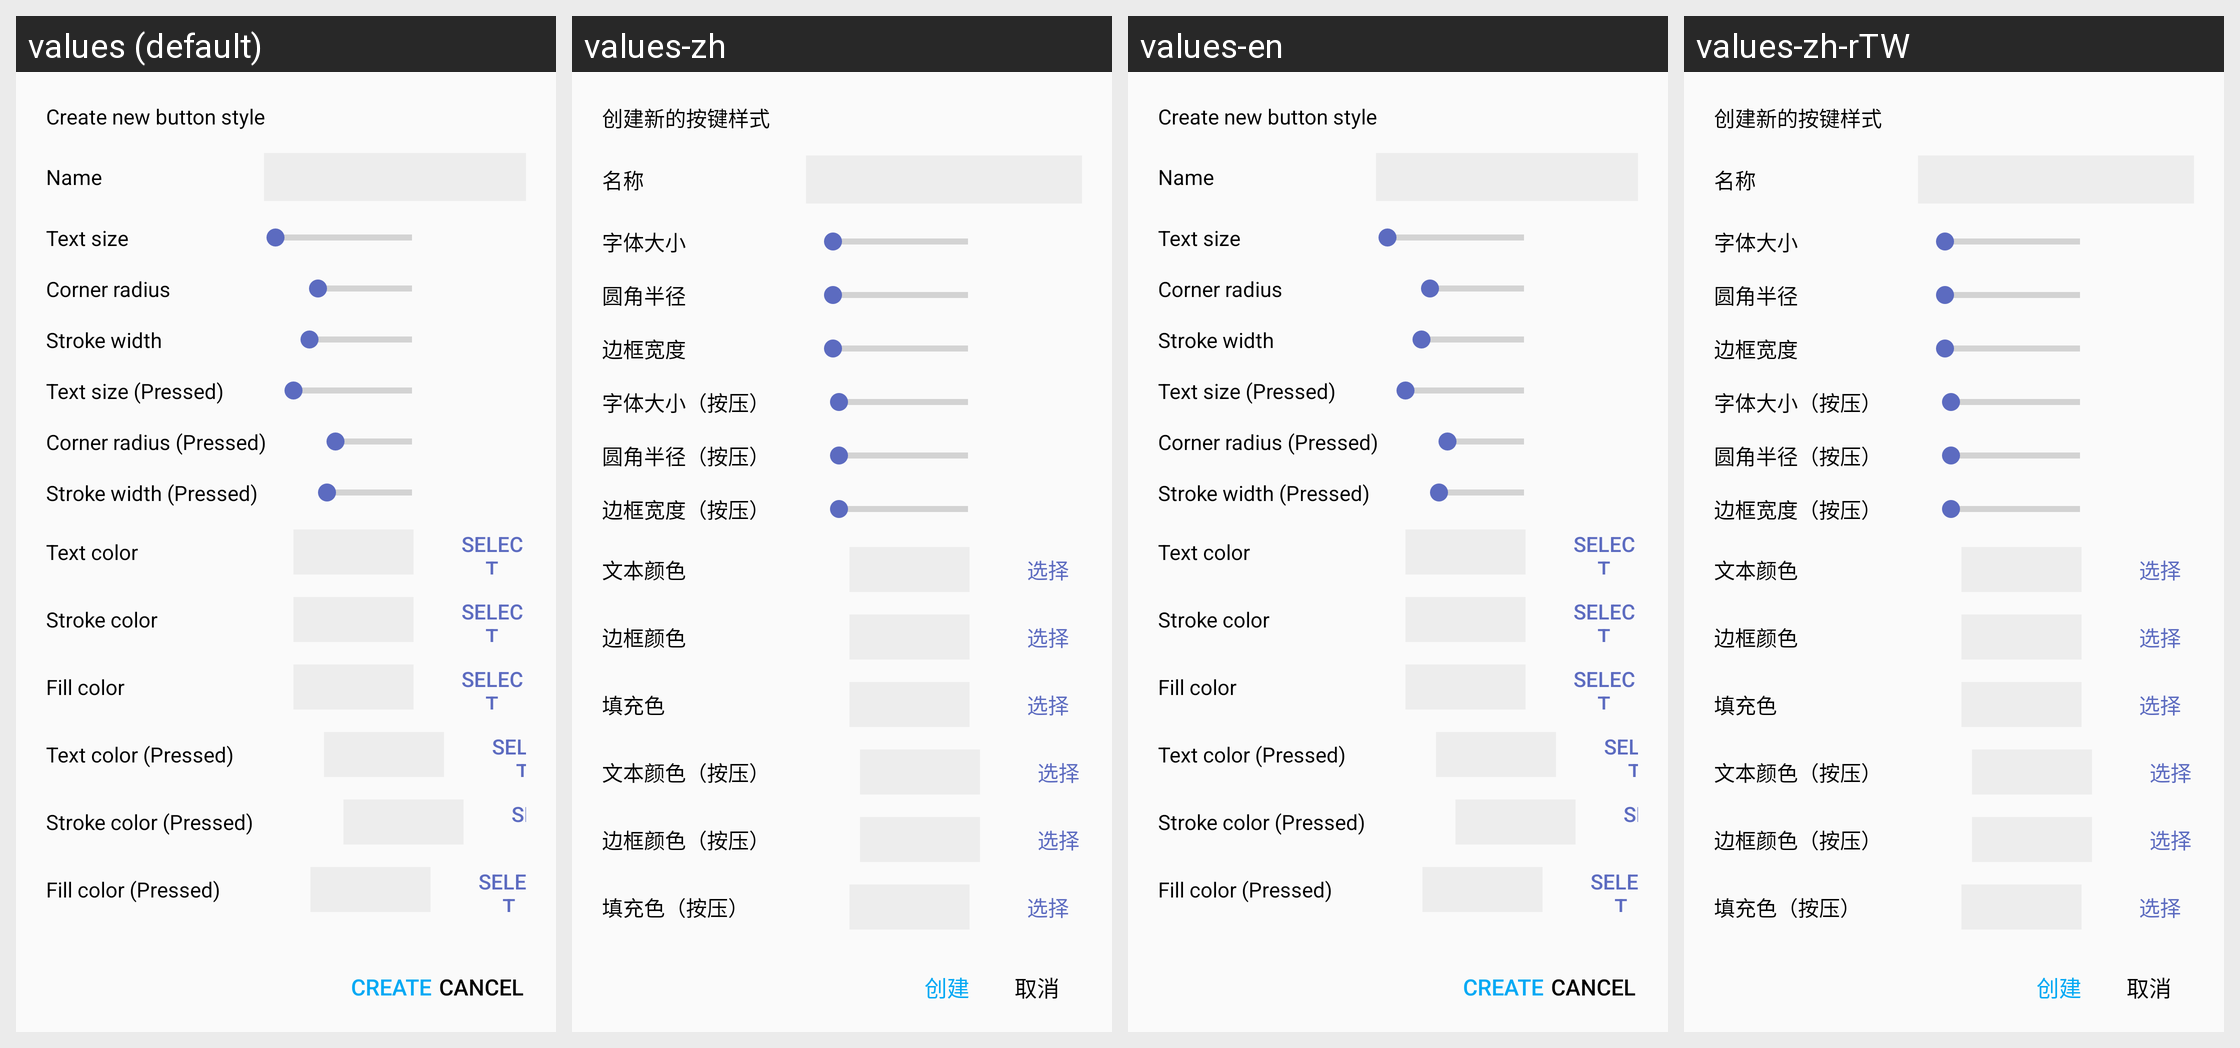

Strings drawn on this Android screen and how each of the app's shown locales translates them:
Android screen res/layout/dialog_create_button_style.xml rendered under 4 locales, left to right: values (default), values-zh, values-en, values-zh-rTW. Device: Nexus 5 (rendered at 1080×1920; each locale shown at half size, 540×960, under a caption strip naming it); theme Theme.HelloMinecraftLauncherPocketEdition.
Other locales in the repository, not shown: values-vi.
Strings drawn on this screen, with the default value and each locale's value (text and hints the layout hard-codes, and strings that could not be matched under every locale, appear in the picture but are not listed):

dialog_add_view_button_exterior_setting_fill_color
  values: Fill color
  values-zh: 填充色
  values-en: Fill color
  values-zh-rTW: 填充色

dialog_create_button_style_negative
  values: Cancel
  values-zh: 取消
  values-en: Cancel
  values-zh-rTW: 取消
